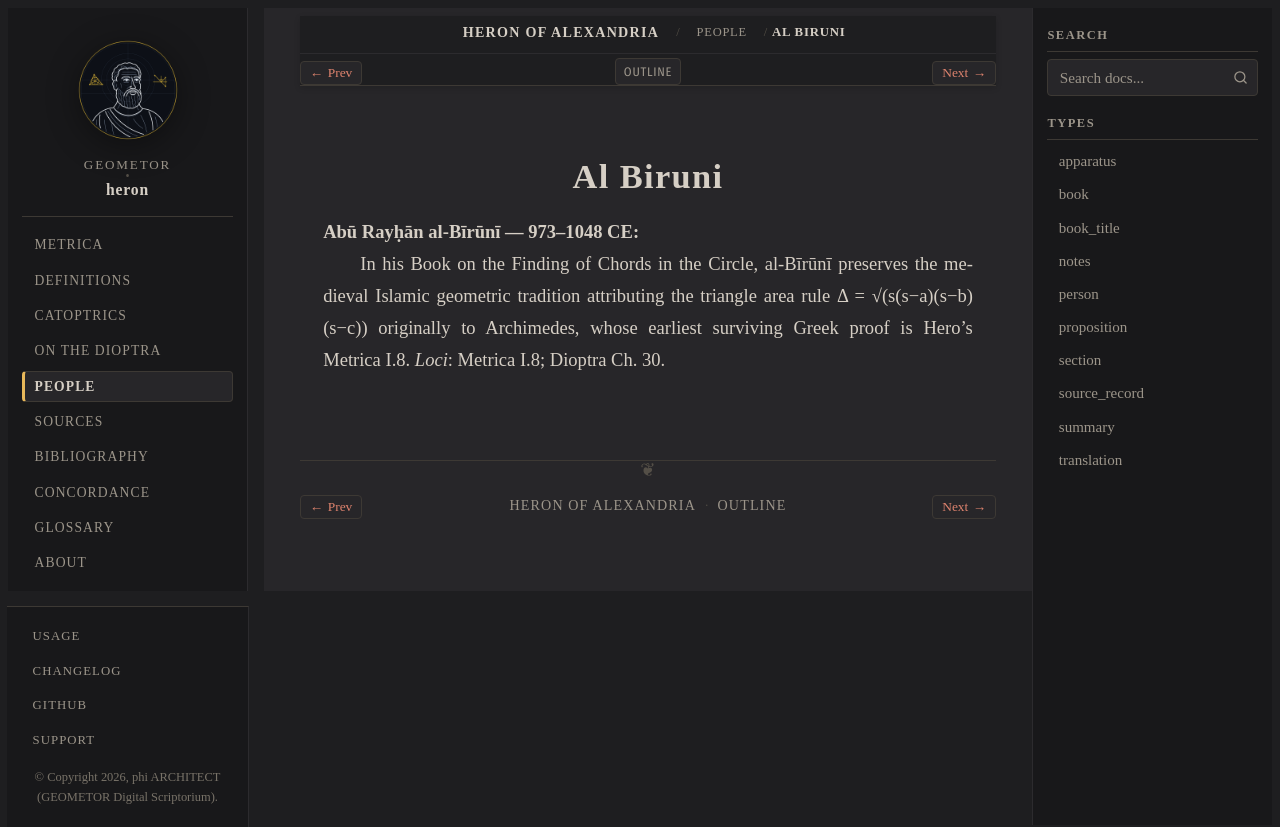

repository: geometor/heron · page: people/al-biruni.html · generator: sphinx

:type: person
:excerpt: Abū Rayḥān al-Bīrūnī — 973–1048 CE

.. _person-al-biruni:

Al Biruni
=========

**Abū Rayḥān al-Bīrūnī** — 973–1048 CE
  In his Book on the Finding of Chords in the Circle, al-Bīrūnī preserves the medieval Islamic geometric tradition attributing the triangle area rule Δ = √(s(s−a)(s−b)(s−c)) originally to Archimedes, whose earliest surviving Greek proof is Hero's Metrica I.8.
  *Loci*: Metrica I.8; Dioptra Ch. 30.
